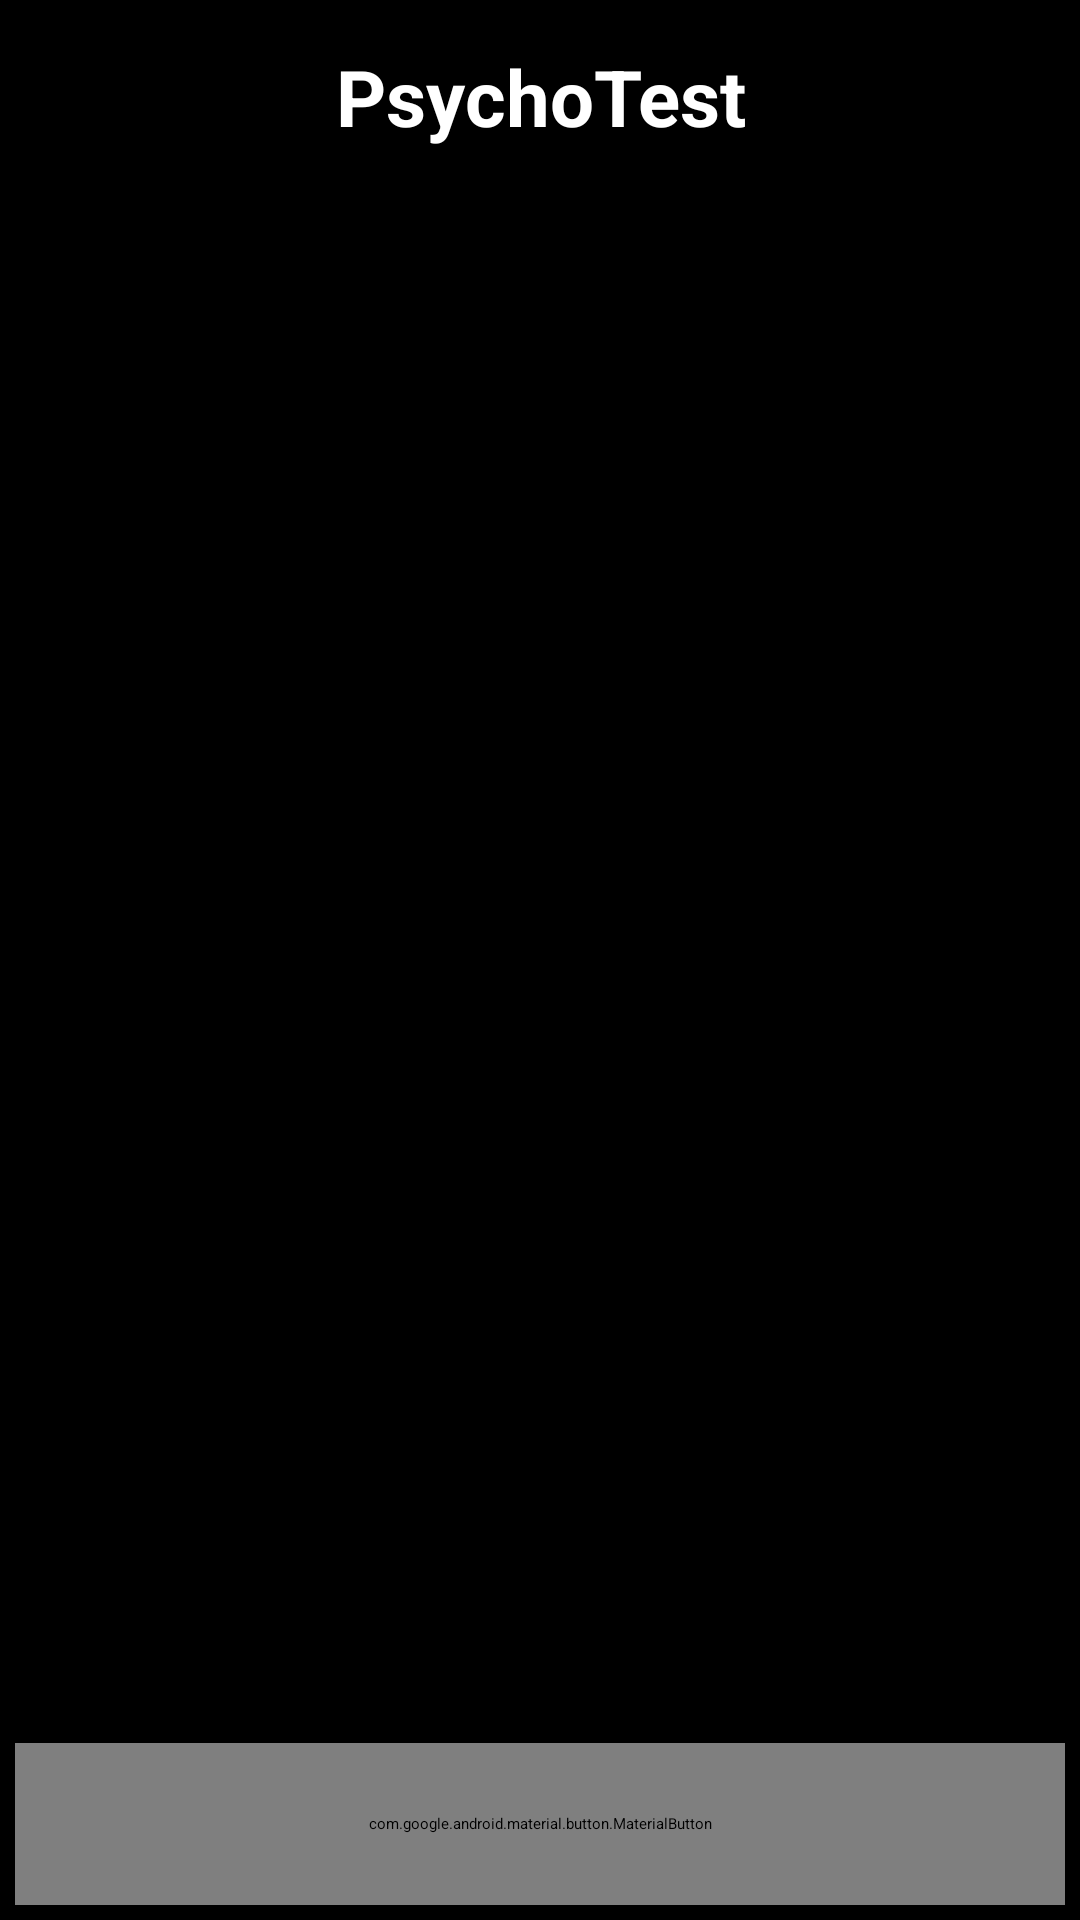

This screen was rendered from an Android layout file. Write that file and the resources it references.
<!-- AndroidManifest.xml: application theme Theme.PsychoTest -->
<!-- res/layout/fragment_result.xml -->
<?xml version="1.0" encoding="utf-8"?>
<androidx.constraintlayout.widget.ConstraintLayout xmlns:android="http://schemas.android.com/apk/res/android"
    xmlns:app="http://schemas.android.com/apk/res-auto"
    xmlns:tools="http://schemas.android.com/tools"
    android:layout_width="match_parent"
    android:layout_height="match_parent"
    android:background="@color/black"
    tools:context=".view.fragments.ResultFragment">

    <TextView
        android:id="@+id/test_name"
        android:layout_width="wrap_content"
        android:layout_height="wrap_content"
        android:text="@string/app_name"
        android:textColor="@color/white"
        android:textSize="26sp"
        android:textStyle="bold"
        android:textAlignment="center"
        android:gravity="center"
        app:layout_constraintBottom_toTopOf="@id/guideline_10"
        app:layout_constraintEnd_toEndOf="parent"
        app:layout_constraintStart_toStartOf="parent"
        app:layout_constraintTop_toTopOf="parent" />

    <TextView
        android:id="@+id/description"
        android:layout_width="0dp"
        android:layout_height="0dp"
        android:layout_marginHorizontal="10dp"
        android:gravity="center"
        android:textColor="@color/grey_200"
        android:textSize="18sp"
        android:textStyle="bold"
        app:layout_constraintBottom_toTopOf="@id/guideline_85"
        app:layout_constraintEnd_toEndOf="parent"
        app:layout_constraintStart_toStartOf="parent"
        app:layout_constraintTop_toBottomOf="@id/guideline_10"
        tools:text="Результаты теста" />

    <com.google.android.material.button.MaterialButton
        android:id="@+id/to_menu_button"
        android:layout_width="0dp"
        android:layout_height="0dp"
        android:layout_margin="5dp"
        android:background="@drawable/button_to_menu"
        android:text="ДРУГИЕ ТЕСТЫ"
        android:textSize="25sp"
        app:icon="@drawable/baseline_directions_run_24"
        app:iconGravity="end"
        app:iconSize="40dp"
        app:layout_constraintBottom_toBottomOf="parent"
        app:layout_constraintEnd_toEndOf="parent"
        app:layout_constraintStart_toStartOf="parent"
        app:layout_constraintTop_toBottomOf="@id/guideline_90" />

    <androidx.constraintlayout.widget.Guideline
        android:id="@+id/guideline_85"
        android:layout_width="wrap_content"
        android:layout_height="wrap_content"
        android:orientation="horizontal"
        app:layout_constraintGuide_percent="0.85" />

    <androidx.constraintlayout.widget.Guideline
        android:id="@+id/guideline_10"
        android:layout_width="wrap_content"
        android:layout_height="wrap_content"
        android:orientation="horizontal"
        app:layout_constraintGuide_percent="0.1" />


    <androidx.constraintlayout.widget.Guideline
        android:id="@+id/guideline_90"
        android:layout_width="wrap_content"
        android:layout_height="wrap_content"
        android:orientation="horizontal"
        app:layout_constraintGuide_percent="0.90" />

</androidx.constraintlayout.widget.ConstraintLayout>
<!-- resources referenced by this layout -->
<resources>
  <color name="black">#000000</color>
  <color name="grey_200">#CECECE</color>
  <color name="white">#FFFFFFFF</color>
  <!-- drawable baseline_directions_run_24 (drawable) -->
  <vector xmlns:android="http://schemas.android.com/apk/res/android" android:autoMirrored="true" android:height="100dp" android:tint="#000000" android:viewportHeight="24" android:viewportWidth="24" android:width="100dp">
        
      <path android:fillColor="@android:color/white" android:pathData="M13.49,5.48c1.1,0 2,-0.9 2,-2s-0.9,-2 -2,-2 -2,0.9 -2,2 0.9,2 2,2zM9.89,19.38l1,-4.4 2.1,2v6h2v-7.5l-2.1,-2 0.6,-3c1.3,1.5 3.3,2.5 5.5,2.5v-2c-1.9,0 -3.5,-1 -4.3,-2.4l-1,-1.6c-0.4,-0.6 -1,-1 -1.7,-1 -0.3,0 -0.5,0.1 -0.8,0.1l-5.2,2.2v4.7h2v-3.4l1.8,-0.7 -1.6,8.1 -4.9,-1 -0.4,2 7,1.4z"/>
      
  </vector>
  <!-- drawable button_to_menu (drawable) -->
  <?xml version="1.0" encoding="utf-8"?>
  <ripple xmlns:android="http://schemas.android.com/apk/res/android"
      android:color="@color/green"> 
      <item>
          <shape android:shape="rectangle">
              <corners
                  android:bottomLeftRadius="16dp"
                  android:bottomRightRadius="50dp"
                  android:topLeftRadius="50dp"
                  android:topRightRadius="16dp" />
              <solid android:color="@color/white" /> 
          </shape>
      </item>
  </ripple>
  <string name="app_name">PsychoTest</string>
  <style name="Theme.PsychoTest" parent="Base.Theme.PsychoTest" />
  <color name="green">#61D543</color>
  <style name="Base.Theme.PsychoTest" parent="Theme.Material3.Light.NoActionBar">
          
          <item name="colorControlHighlight">@color/ripple_color</item>
          <item name="colorPrimary">@color/white</item>
          <item name="colorOnPrimary">@color/black</item>
      </style>
  <color name="ripple_color">#FFFF00</color>
</resources>
